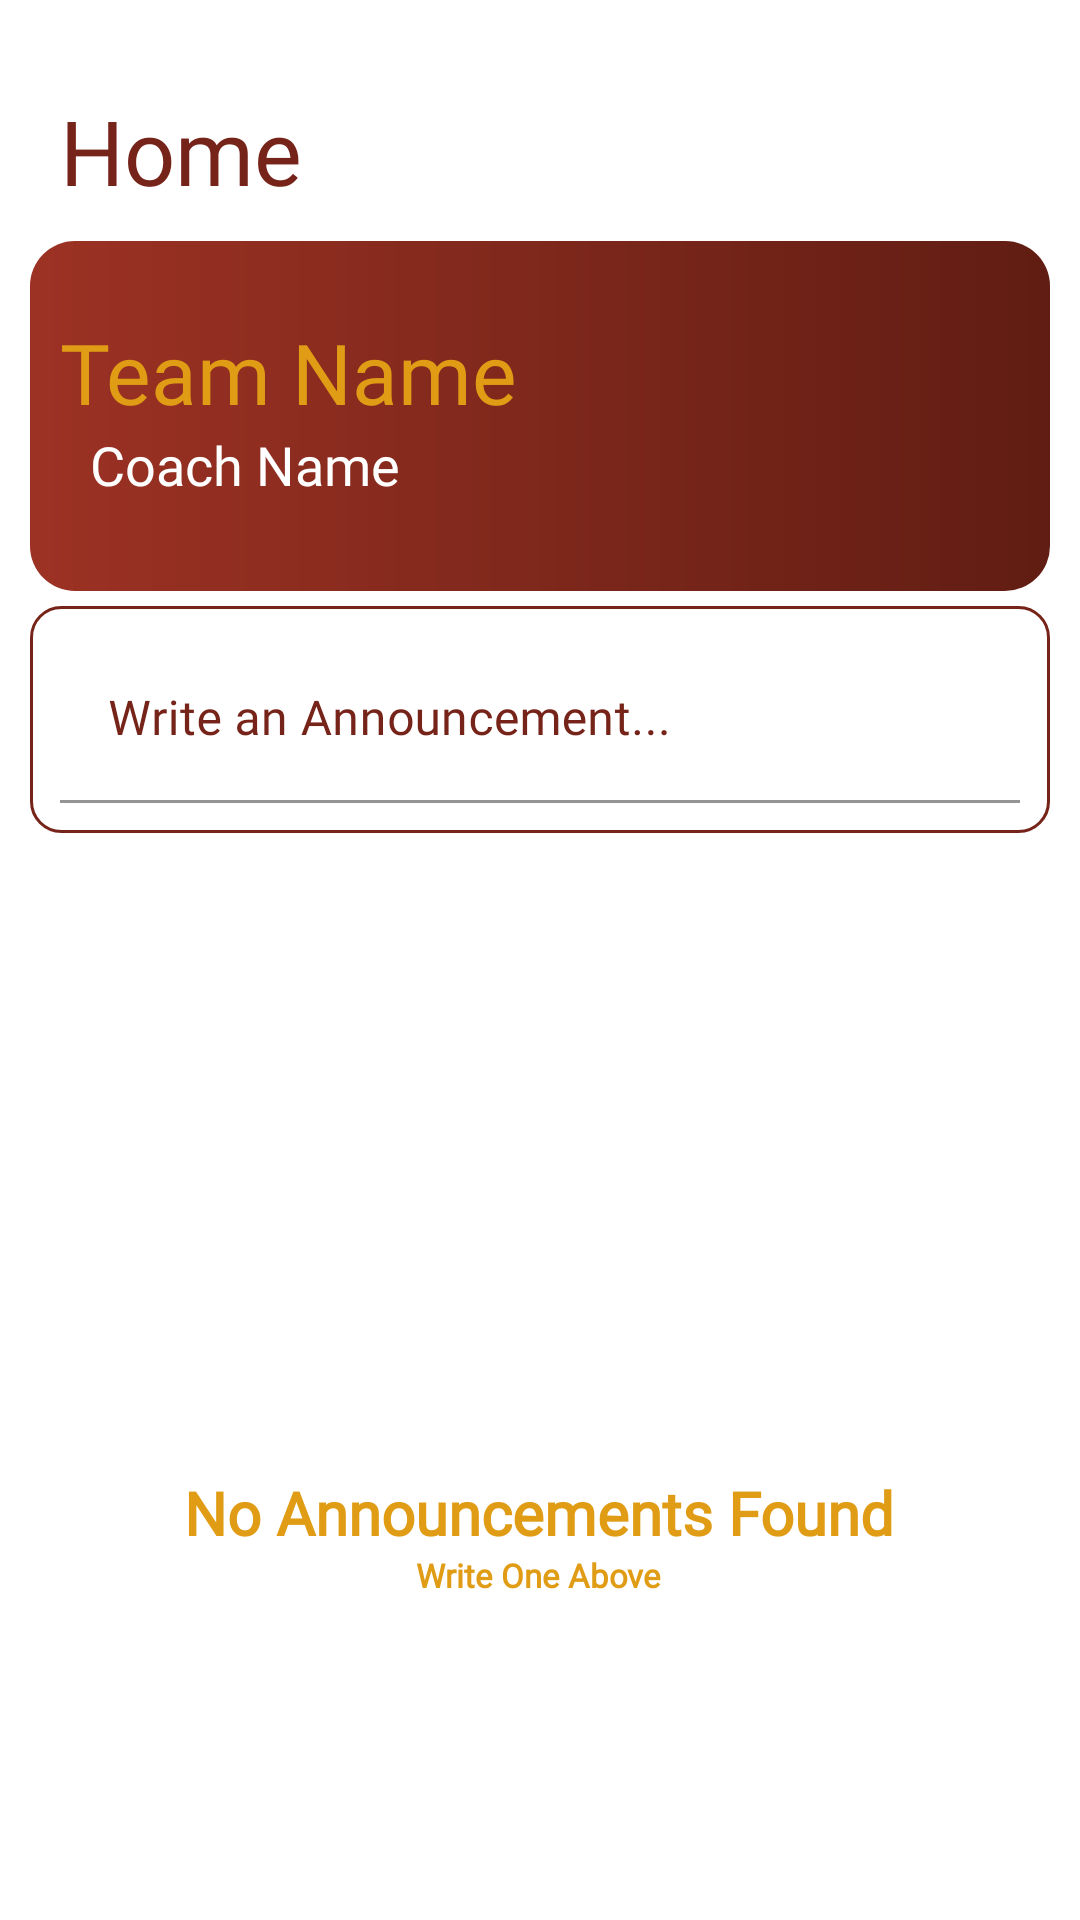

The Android layout XML behind this screen, and the referenced resources:
<!-- AndroidManifest.xml: application theme Theme.TeamSync -->
<!-- res/layout/fragment_home.xml -->
<?xml version="1.0" encoding="utf-8"?>
<RelativeLayout xmlns:android="http://schemas.android.com/apk/res/android"
    xmlns:app="http://schemas.android.com/apk/res-auto"
    xmlns:tools="http://schemas.android.com/tools"
    android:layout_width="match_parent"
    android:layout_height="match_parent"
    android:paddingLeft="10dp"
    android:paddingTop="30dp"
    android:paddingRight="10dp"
    tools:context=".fragments.homeFragment">

    <TextView
        android:id="@+id/homeTxt"
        android:layout_width="match_parent"
        android:layout_height="wrap_content"
        android:layout_marginLeft="10dp"
        android:fontFamily="@font/nunito"
        android:text="Home"
        android:textColor="@color/maroon"
        android:textSize="30dp" />

    <ScrollView
        android:id="@+id/scrollView"
        android:layout_width="match_parent"
        android:layout_height="match_parent"
        android:layout_below="@id/homeTxt"
        android:layout_marginTop="10dp">

        <RelativeLayout
            android:layout_width="match_parent"
            android:layout_height="match_parent">

            <RelativeLayout
                android:id="@+id/banner"
                android:layout_width="match_parent"
                android:layout_height="wrap_content"
                android:background="@drawable/gradient">

                <TextView
                    android:id="@+id/teamNameTxt"
                    android:layout_width="match_parent"
                    android:layout_height="wrap_content"
                    android:layout_marginLeft="10dp"
                    android:layout_marginRight="20dp"
                    android:layout_marginTop="25dp"
                    android:fontFamily="@font/nunito"
                    android:text="Team Name"
                    android:textColor="@color/gold"
                    android:textSize="28dp" />

                <TextView
                    android:id="@+id/coachTxt"
                    android:layout_width="match_parent"
                    android:layout_height="wrap_content"
                    android:layout_below="@id/teamNameTxt"
                    android:layout_marginLeft="20dp"
                    android:layout_marginRight="20dp"
                    android:layout_marginBottom="30dp"
                    android:fontFamily="@font/nunito"
                    android:text="Coach Name"
                    android:textColor="@color/white"
                    android:textSize="18dp" />

            </RelativeLayout>

            <RelativeLayout
                android:id="@+id/announcement"
                android:layout_width="wrap_content"
                android:layout_height="wrap_content"
                android:layout_below="@id/banner"
                android:layout_marginTop="5dp"
                android:background="@drawable/announcement_border"
                android:orientation="horizontal">

                <com.google.android.material.textfield.TextInputLayout
                    android:id="@+id/announcementInput"
                    android:layout_width="match_parent"
                    android:layout_height="wrap_content"
                    android:hint="Write an Announcement..."
                    android:textColorHint="@color/maroon"
                    app:boxStrokeColor="@color/gold"
                    app:hintTextColor="@color/maroon">

                    <com.google.android.material.textfield.TextInputEditText
                        android:id="@+id/announcementInputTxt"
                        android:background="#00000000"
                        android:layout_width="match_parent"
                        android:layout_height="wrap_content"
                        android:fontFamily="@font/nunito"
                        android:inputType="textMultiLine"
                        android:textColor="@color/maroon"
                        android:textColorHint="@color/gold">
                    </com.google.android.material.textfield.TextInputEditText>

                </com.google.android.material.textfield.TextInputLayout>

                <LinearLayout
                    android:id="@+id/announcementBtns"
                    android:layout_width="match_parent"
                    android:layout_height="wrap_content"
                    android:layout_below="@id/announcementInput"
                    android:layout_marginTop="10dp"
                    android:gravity="right"
                    android:visibility="gone">

                    <com.google.android.material.button.MaterialButton
                        android:id="@+id/cancelBtn"
                        style="@style/Widget.Material3.Button.OutlinedButton"
                        android:layout_width="wrap_content"
                        android:layout_height="wrap_content"
                        android:fontFamily="@font/nunito"
                        android:text="Cancel"
                        android:textColor="@color/gold"
                        android:textSize="16sp"
                        app:strokeColor="@color/maroon" />

                    <com.google.android.material.button.MaterialButton
                        android:id="@+id/postBtn"
                        style="@style/Widget.Material3.Button.OutlinedButton"
                        android:layout_width="wrap_content"
                        android:layout_height="wrap_content"
                        android:layout_marginLeft="30dp"
                        android:layout_marginRight="20dp"
                        android:fontFamily="@font/nunito"
                        android:text="Post"
                        android:textColor="@color/gold"
                        android:textSize="16sp"
                        app:strokeColor="@color/maroon" />
                </LinearLayout>

            </RelativeLayout>

            <RelativeLayout
                android:layout_width="match_parent"
                android:layout_height="match_parent"
                android:layout_below="@id/announcement">

                <RelativeLayout
                    android:id="@+id/notFoundGroup"
                    android:layout_marginTop="150dp"
                    android:layout_width="wrap_content"
                    android:layout_height="match_parent"
                    android:layout_centerInParent="true"
                    android:visibility="visible">

                    <ImageView
                        android:id="@+id/noAnnouncementFoundImg"
                        style="@style/notFoundImg"
                        android:layout_width="128dp"
                        android:layout_height="128dp"
                        android:layout_centerHorizontal="true" />

                    <TextView
                        android:id="@+id/noTeamFoundTxt"
                        android:layout_width="wrap_content"
                        android:layout_height="wrap_content"
                        android:layout_below="@+id/noAnnouncementFoundImg"
                        android:layout_centerHorizontal="true"
                        android:layout_marginTop="10dp"
                        android:fontFamily="@font/nunito"
                        android:text="No Announcements Found"
                        android:textColor="@color/gold"
                        android:textSize="20sp"
                        android:textStyle="bold" />

                    <TextView
                        android:layout_width="wrap_content"
                        android:layout_height="wrap_content"
                        android:layout_below="@+id/noTeamFoundTxt"
                        android:layout_centerHorizontal="true"
                        android:fontFamily="@font/nunito"
                        android:text="Write One Above"
                        android:textColor="@color/gold"
                        android:textSize="11sp"
                        android:textStyle="bold" />

                </RelativeLayout>

                <androidx.recyclerview.widget.RecyclerView
                    android:id="@+id/announcementsRecView"
                    android:layout_width="match_parent"
                    android:layout_height="match_parent"
                    android:layout_marginTop="10dp" />

            </RelativeLayout>

        </RelativeLayout>

    </ScrollView>

</RelativeLayout>
<!-- resources referenced by this layout -->
<resources>
  <color name="gold">#E09C15</color>
  <color name="maroon">#762419</color>
  <color name="white">#FFFFFFFF</color>
  <!-- drawable announcement_border (drawable) -->
  <?xml version="1.0" encoding="UTF-8"?>
  <shape xmlns:android="http://schemas.android.com/apk/res/android" android:shape="rectangle">
      <corners android:radius="10dp"/>
      <padding android:left="10dp" android:right="10dp" android:top="10dp" android:bottom="10dp"/>
      <stroke android:width="1dp" android:color="@color/maroon"/>
  </shape>
  <!-- drawable gradient (drawable) -->
  <?xml version="1.0" encoding="UTF-8"?>
  <shape xmlns:android="http://schemas.android.com/apk/res/android" android:id="@+id/listview_background_shape">
      <corners android:radius="15dp"/>
      <gradient
          android:startColor="#9C3224"
          android:endColor="#611D13">
      </gradient>
  </shape>
  <style name="notFoundImg">
          <item name="android:src">@mipmap/lightnotfound</item>
          <item name="tint">@color/maroon</item>
      </style>
  <style name="Theme.TeamSync" parent="Theme.MaterialComponents.DayNight.NoActionBar">
          <item name="colorPrimary">@color/maroon</item>
          <item name="colorPrimaryDark">@color/maroon</item>
          <item name="colorSecondary">@color/gold</item>
          <item name="android:textColorPrimary">@color/maroon</item>
          <item name="android:textColorSecondary">@color/gold</item>
          <item name="colorSurface">@color/gold</item>
      </style>
</resources>
